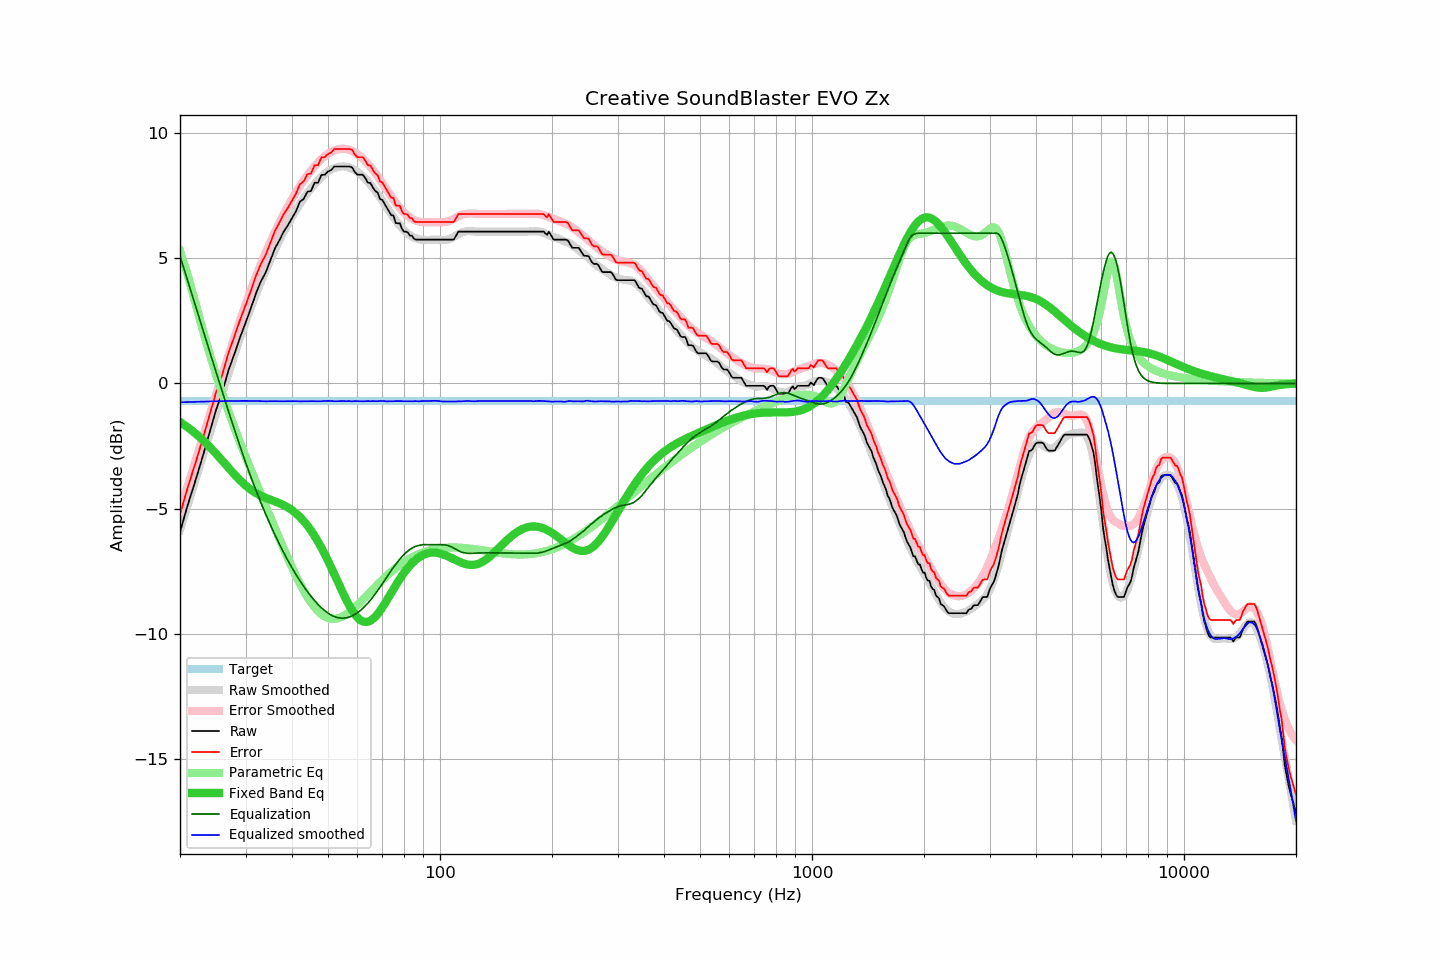

The table this chart was drawn from, first rows:
frequency, raw, error, smoothed, error_smoothed, equalization, parametric_eq, equalized_raw, equalized_smoothed, target
20, -5.93, -5.23, -5.85, -5.09, 5.09, -1.54, -0.84, -0.75, -0.70
21, -4.83, -4.13, -4.83, -4.08, 4.08, -1.76, -0.75, -0.74, -0.70
22, -3.88, -3.18, -3.85, -3.11, 3.11, -1.99, -0.77, -0.73, -0.70
23, -2.93, -2.23, -2.91, -2.19, 2.19, -2.25, -0.75, -0.72, -0.70
24, -1.97, -1.27, -2.02, -1.30, 1.30, -2.52, -0.67, -0.72, -0.70
25, -1.05, -0.35, -1.17, -0.46, 0.46, -2.80, -0.60, -0.71, -0.70
26, -0.33, 0.37, -0.36, 0.35, -0.35, -3.09, -0.68, -0.71, -0.70
27, 0.53, 1.23, 0.41, 1.11, -1.11, -3.37, -0.58, -0.70, -0.70
28, 1.18, 1.88, 1.13, 1.83, -1.83, -3.63, -0.65, -0.70, -0.70
29, 1.84, 2.54, 1.81, 2.51, -2.51, -3.87, -0.67, -0.70, -0.70
30, 2.42, 3.12, 2.45, 3.14, -3.14, -4.07, -0.73, -0.69, -0.70
31, 3.00, 3.70, 3.03, 3.72, -3.72, -4.24, -0.73, -0.70, -0.70
32, 3.60, 4.30, 3.56, 4.26, -4.26, -4.38, -0.67, -0.70, -0.70
33, 4.08, 4.78, 4.06, 4.76, -4.76, -4.48, -0.68, -0.70, -0.70
34, 4.44, 5.14, 4.51, 5.22, -5.22, -4.57, -0.79, -0.71, -0.70
35, 4.93, 5.63, 4.94, 5.65, -5.65, -4.64, -0.72, -0.71, -0.70
36, 5.40, 6.10, 5.34, 6.05, -6.05, -4.71, -0.65, -0.71, -0.70
37, 5.72, 6.42, 5.71, 6.41, -6.41, -4.78, -0.70, -0.71, -0.70
38, 6.07, 6.77, 6.04, 6.75, -6.75, -4.86, -0.69, -0.71, -0.70
39, 6.32, 7.02, 6.36, 7.07, -7.07, -4.95, -0.75, -0.71, -0.70
40, 6.60, 7.30, 6.65, 7.36, -7.36, -5.06, -0.76, -0.71, -0.70
41, 6.88, 7.58, 6.92, 7.63, -7.63, -5.19, -0.75, -0.71, -0.70
42, 7.26, 7.96, 7.16, 7.88, -7.88, -5.33, -0.62, -0.71, -0.70
43, 7.37, 8.07, 7.39, 8.10, -8.10, -5.49, -0.74, -0.71, -0.70
44, 7.66, 8.36, 7.60, 8.31, -8.31, -5.67, -0.65, -0.70, -0.70
45, 7.69, 8.39, 7.79, 8.50, -8.50, -5.87, -0.81, -0.71, -0.70
46, 8.02, 8.72, 7.96, 8.67, -8.67, -6.09, -0.65, -0.71, -0.70
47, 8.02, 8.72, 8.11, 8.82, -8.82, -6.32, -0.81, -0.71, -0.70
48, 8.33, 9.03, 8.25, 8.96, -8.96, -6.56, -0.63, -0.71, -0.70
49, 8.34, 9.04, 8.37, 9.07, -9.07, -6.82, -0.74, -0.70, -0.70
50, 8.47, 9.17, 8.48, 9.17, -9.17, -7.08, -0.71, -0.69, -0.70
51, 8.53, 9.23, 8.55, 9.25, -9.25, -7.35, -0.72, -0.70, -0.70
52, 8.67, 9.37, 8.60, 9.31, -9.31, -7.62, -0.64, -0.71, -0.70
53, 8.67, 9.37, 8.64, 9.35, -9.35, -7.89, -0.68, -0.71, -0.70
54, 8.67, 9.37, 8.66, 9.37, -9.37, -8.15, -0.70, -0.70, -0.70
55, 8.67, 9.37, 8.67, 9.37, -9.37, -8.41, -0.71, -0.70, -0.70
56, 8.67, 9.37, 8.65, 9.36, -9.36, -8.64, -0.69, -0.71, -0.70
57, 8.67, 9.37, 8.63, 9.33, -9.33, -8.86, -0.66, -0.70, -0.70
58, 8.64, 9.34, 8.57, 9.29, -9.29, -9.05, -0.65, -0.71, -0.70
59, 8.45, 9.15, 8.52, 9.23, -9.23, -9.22, -0.78, -0.70, -0.70
60, 8.34, 9.04, 8.45, 9.15, -9.15, -9.35, -0.82, -0.71, -0.70
61, 8.34, 9.04, 8.36, 9.07, -9.07, -9.44, -0.74, -0.71, -0.70
62, 8.34, 9.04, 8.27, 8.98, -8.98, -9.50, -0.64, -0.71, -0.70
63, 8.20, 8.90, 8.17, 8.88, -8.88, -9.53, -0.68, -0.71, -0.70
64, 8.02, 8.72, 8.06, 8.77, -8.77, -9.52, -0.75, -0.70, -0.70
65, 8.01, 8.71, 7.94, 8.65, -8.65, -9.47, -0.64, -0.71, -0.70
66, 7.83, 8.53, 7.82, 8.53, -8.53, -9.41, -0.70, -0.70, -0.70
67, 7.69, 8.39, 7.70, 8.40, -8.40, -9.31, -0.71, -0.71, -0.70
68, 7.62, 8.32, 7.56, 8.27, -8.27, -9.20, -0.65, -0.71, -0.70
69, 7.37, 8.07, 7.43, 8.13, -8.13, -9.08, -0.77, -0.70, -0.70
70, 7.33, 8.03, 7.30, 8.00, -8.00, -8.94, -0.67, -0.70, -0.70
71, 7.17, 7.87, 7.15, 7.86, -7.86, -8.80, -0.69, -0.71, -0.70
72, 7.01, 7.71, 7.01, 7.72, -7.72, -8.65, -0.72, -0.71, -0.70
73, 6.86, 7.56, 6.88, 7.59, -7.59, -8.50, -0.74, -0.71, -0.70
74, 6.72, 7.42, 6.75, 7.46, -7.46, -8.35, -0.75, -0.71, -0.70
75, 6.71, 7.41, 6.63, 7.34, -7.34, -8.21, -0.63, -0.71, -0.70
76, 6.41, 7.11, 6.52, 7.22, -7.22, -8.07, -0.82, -0.70, -0.70
77, 6.40, 7.10, 6.41, 7.11, -7.11, -7.93, -0.72, -0.70, -0.70
78, 6.40, 7.10, 6.30, 7.01, -7.01, -7.80, -0.62, -0.71, -0.70
79, 6.18, 6.88, 6.21, 6.92, -6.92, -7.68, -0.74, -0.70, -0.70
... 553 more rows
